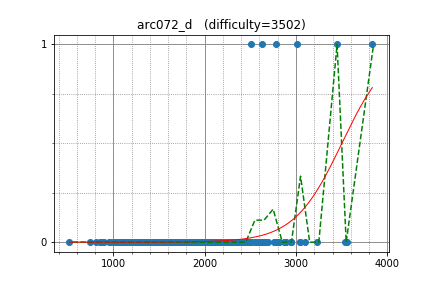

The table this chart was drawn from, first rows:
yutaka1999, 3444.027256, 1
TeaPot, 2785, 1
w4yneb0t, 3837, 1
maroonrk, 3011, 1
wo01, 2633, 1
aitch, 2885, 0
PIandS, 2173, 0
Andrew_Makar, 2774, 0
maryanna2016, 2784, 0
kawatea, 2946, 0
uwi, 3047, 0
logicmachine, 2604, 0
pwypeanut, 2350, 0
savinov, 2163, 0
Tabasz, 2873, 0
negativeb, 2497, 0
Reyna, 2943, 0
wave, 2941, 0
hamadu, 2489, 0
sasa99, 2493, 0
pes, 2502, 1
liympanda, 2661, 0
math, 2602, 0
goodqt, 2211, 0
joisino, 2689, 0
bird_14, 1966, 0
Kronecker, 2765, 0
kobae964, 2599, 0
tanzaku, 2401, 0
E869120, 2356, 0
latte0119, 2628, 0
Benq, 2493, 0
yaketake08, 1882, 0
dragoon, 2571, 0
dohatsutsu, 2434, 0
furuya1223, 2087, 0
kusano, 2290, 0
behzad_nouri, 2425, 0
amylase, 2327, 0
rehu, 1838, 0
WA_TLE, 2113, 0
smiken, 2176, 0
satos, 2364, 0
ryoissy, 2162, 0
asi1024, 2890, 0
Akbari, 2786, 0
Hasan0540, 2127, 0
lis, 1564, 0
LHiC, 3563, 0
HellKitsune, 3046, 0
eddy1021, 2818, 0
sokian, 2442, 0
rubabredwan, 1937, 0
square1001, 2270, 0
MathCrusader, 2362, 0
satyaki3794, 2001, 0
balakrishnan_v, 1996, 0
azukun, 2461, 0
Nitemare, 2044, 0
leign, 2314, 0
kmjp, 2809, 0
... 400 more rows
